Image classification data set "object_crops_split_3" (n21twn/Vision_Eindopdracht on GitHub). Class labels (13): ace, eight, five, four, jack, king, nine, queen, seven, six, ten, three, two.

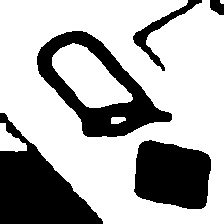
Label: queen

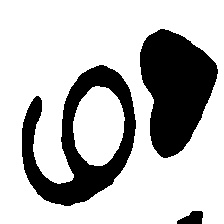
Label: six

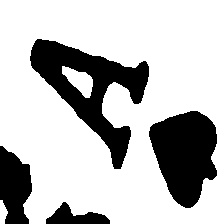
Label: ace

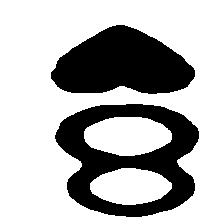
Label: eight

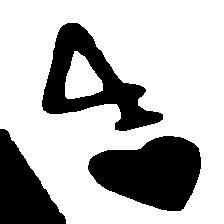
Label: four

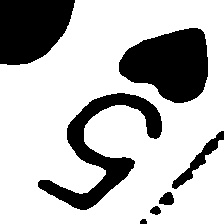
Label: five
